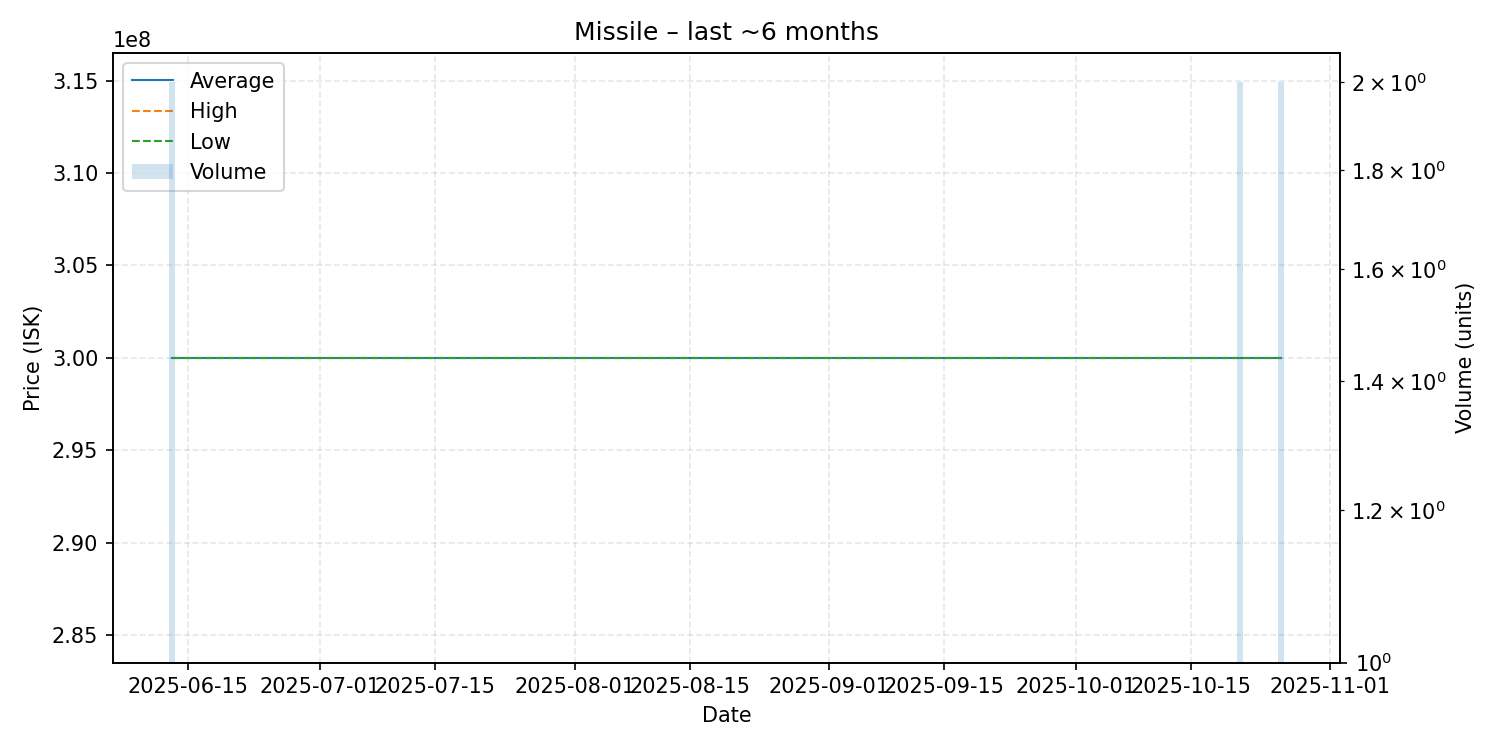

Data behind this chart, as committed beside it:
date, average, highest, lowest, order_count, volume
2025-06-13, 300000000, 300000000, 300000000, 2, 2
2025-06-22, 300000000, 300000000, 300000000, 1, 1
2025-06-27, 300000000, 300000000, 300000000, 1, 1
2025-07-14, 300000000, 300000000, 300000000, 1, 1
2025-08-03, 300000000, 300000000, 300000000, 1, 1
2025-08-16, 300000000, 300000000, 300000000, 1, 1
2025-08-30, 300000000, 300000000, 300000000, 1, 1
2025-09-08, 300000000, 300000000, 300000000, 1, 1
2025-09-23, 300000000, 300000000, 300000000, 1, 1
2025-10-21, 300000000, 300000000, 300000000, 2, 2
2025-10-26, 300000000, 300000000, 300000000, 2, 2
